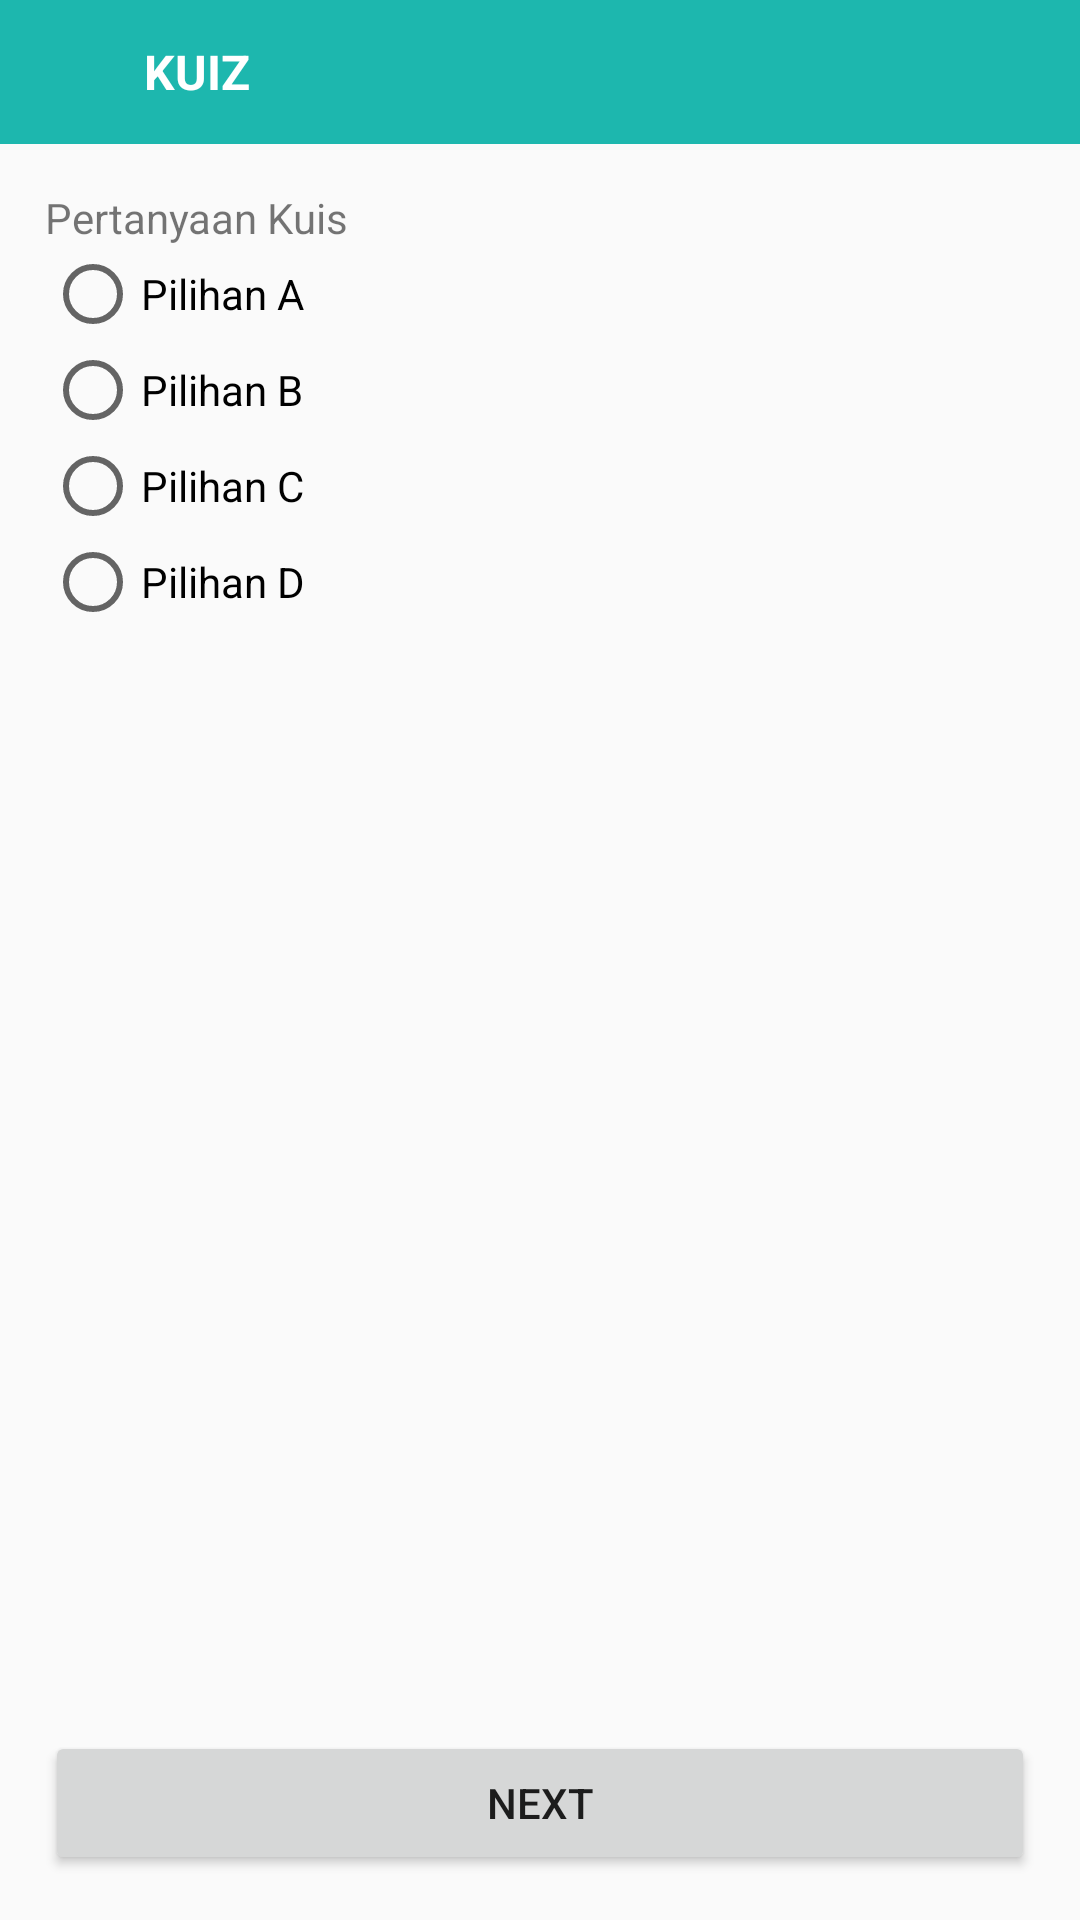

Reconstruct the res/layout file that produces this screen, plus the resources it refers to.
<!-- AndroidManifest.xml: application theme Theme.TugasAkhirPAM -->
<!-- res/layout/activity_quiz.xml -->
<?xml version="1.0" encoding="utf-8"?>
<RelativeLayout xmlns:android="http://schemas.android.com/apk/res/android"
    xmlns:app="http://schemas.android.com/apk/res-auto"
    xmlns:tools="http://schemas.android.com/tools"
    android:layout_width="match_parent"
    android:layout_height="match_parent"
    tools:context=".QuizActivity">

    <LinearLayout
        android:layout_width="match_parent"
        android:layout_height="match_parent"
        android:orientation="vertical">

        <LinearLayout
            android:layout_width="match_parent"
            android:layout_height="wrap_content"
            android:background="@color/tema"
            android:orientation="horizontal">

            <ImageView
                android:id="@+id/btnBack"
                android:layout_width="48dp"
                android:layout_height="48dp"
                android:layout_weight="0"
                android:padding="10dp"
                android:tint="@color/white"
                app:srcCompat="@drawable/ic_baseline_arrow_back_ios_24" />

            <TextView
                android:id="@+id/textView4"
                android:layout_width="match_parent"
                android:layout_height="wrap_content"
                android:layout_gravity="center_vertical"
                android:layout_weight="1"
                android:text="KUIZ"
                android:textColor="@color/white"
                android:textSize="16sp"
                android:textStyle="bold" />
        </LinearLayout>

        <androidx.core.widget.NestedScrollView
            android:layout_width="match_parent"
            android:layout_height="match_parent"
            android:fillViewport="true">

            <LinearLayout
                android:layout_width="match_parent"
                android:layout_height="wrap_content"
                android:layout_margin="15dp"
                android:orientation="vertical" >

                <TextView
                    android:id="@+id/kuis"
                    android:layout_width="wrap_content"
                    android:layout_height="wrap_content"
                    android:text="Pertanyaan Kuis"
                    android:textSize="14sp" />

                <RadioGroup
                    android:id="@+id/radio_group"
                    android:layout_width="wrap_content"
                    android:layout_height="wrap_content">

                    <RadioButton
                        android:id="@+id/pilihanA"
                        android:layout_width="wrap_content"
                        android:layout_height="wrap_content"
                        android:text="Pilihan A" />

                    <RadioButton
                        android:id="@+id/pilihanB"
                        android:layout_width="wrap_content"
                        android:layout_height="wrap_content"
                        android:text="Pilihan B" />

                    <RadioButton
                        android:id="@+id/pilihanC"
                        android:layout_width="wrap_content"
                        android:layout_height="wrap_content"
                        android:text="Pilihan C" />

                    <RadioButton
                        android:id="@+id/pilihanD"
                        android:layout_width="wrap_content"
                        android:layout_height="wrap_content"
                        android:text="Pilihan D" />
                </RadioGroup>

                <RelativeLayout
                    android:layout_width="match_parent"
                    android:layout_height="wrap_content">
                    <Button
                        android:layout_width="match_parent"
                        android:layout_height="wrap_content"
                        android:text="Next"
                        android:layout_alignParentBottom="true"
                        android:onClick="next"/>
"
                </RelativeLayout>
            </LinearLayout>
        </androidx.core.widget.NestedScrollView>

    </LinearLayout>

</RelativeLayout>
<!-- resources referenced by this layout -->
<resources>
  <color name="tema">#1DB7AE</color>
  <color name="white">#FFFFFFFF</color>
  <style name="Theme.TugasAkhirPAM" parent="Theme.AppCompat.Light.NoActionBar">
          
          <item name="colorPrimary">@color/tema</item>
          <item name="colorPrimaryDark">@color/tema</item>
          <item name="colorAccent">@color/black</item>
          
      </style>
  <color name="black">#FF000000</color>
</resources>
